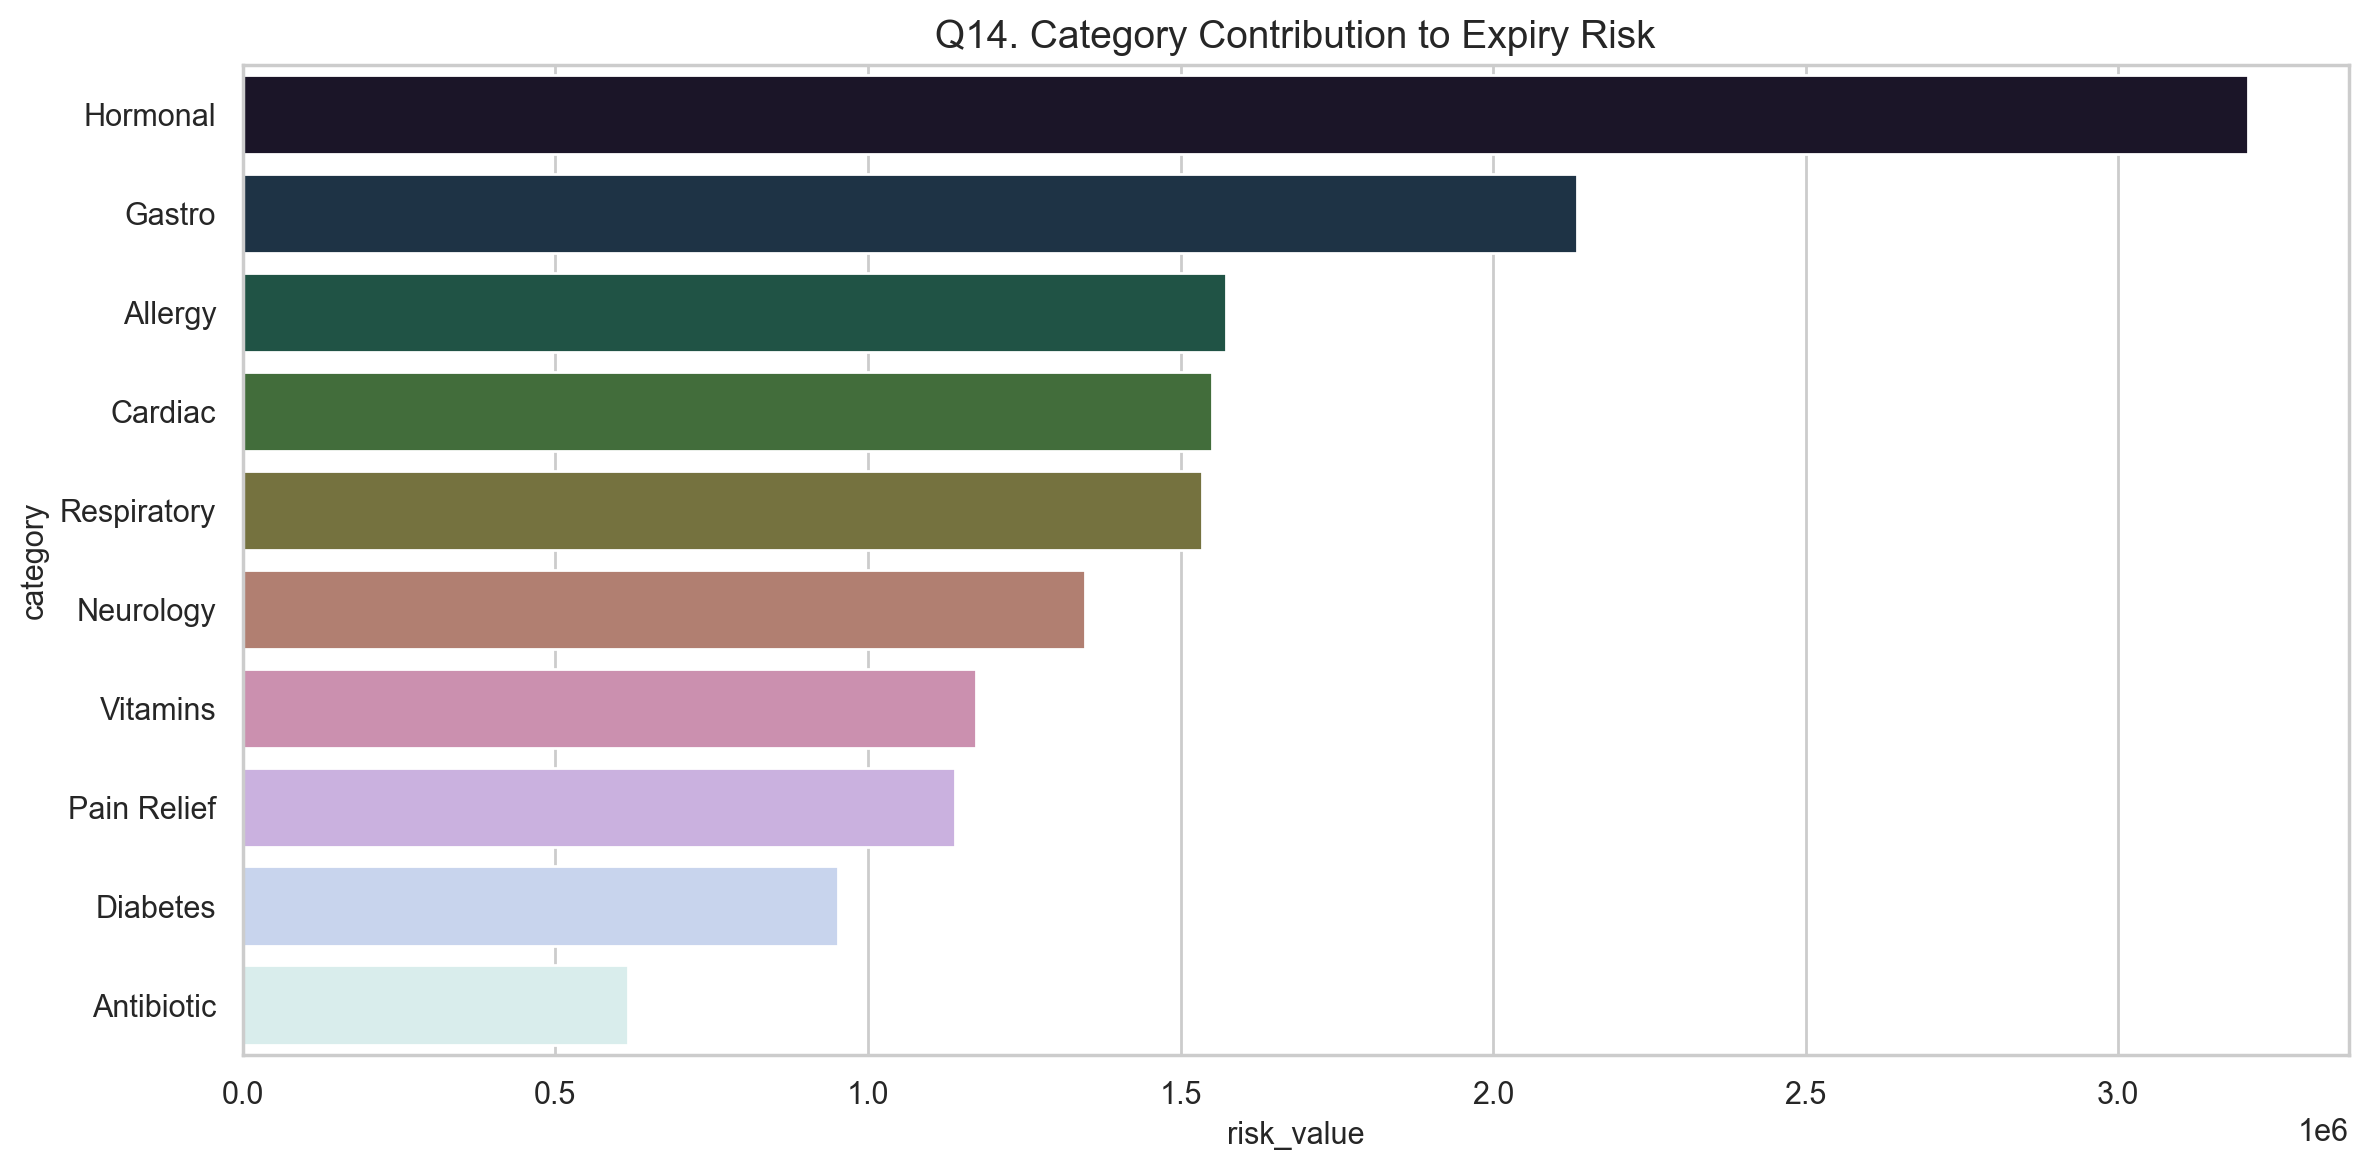

The table this chart was drawn from, first rows:
category, risk_value
Hormonal, 3208117
Gastro, 2133530
Allergy, 1572377
Cardiac, 1550578
Respiratory, 1534417
Neurology, 1346445
Vitamins, 1172693
Pain Relief, 1138923
Diabetes, 951435
Antibiotic, 616730
